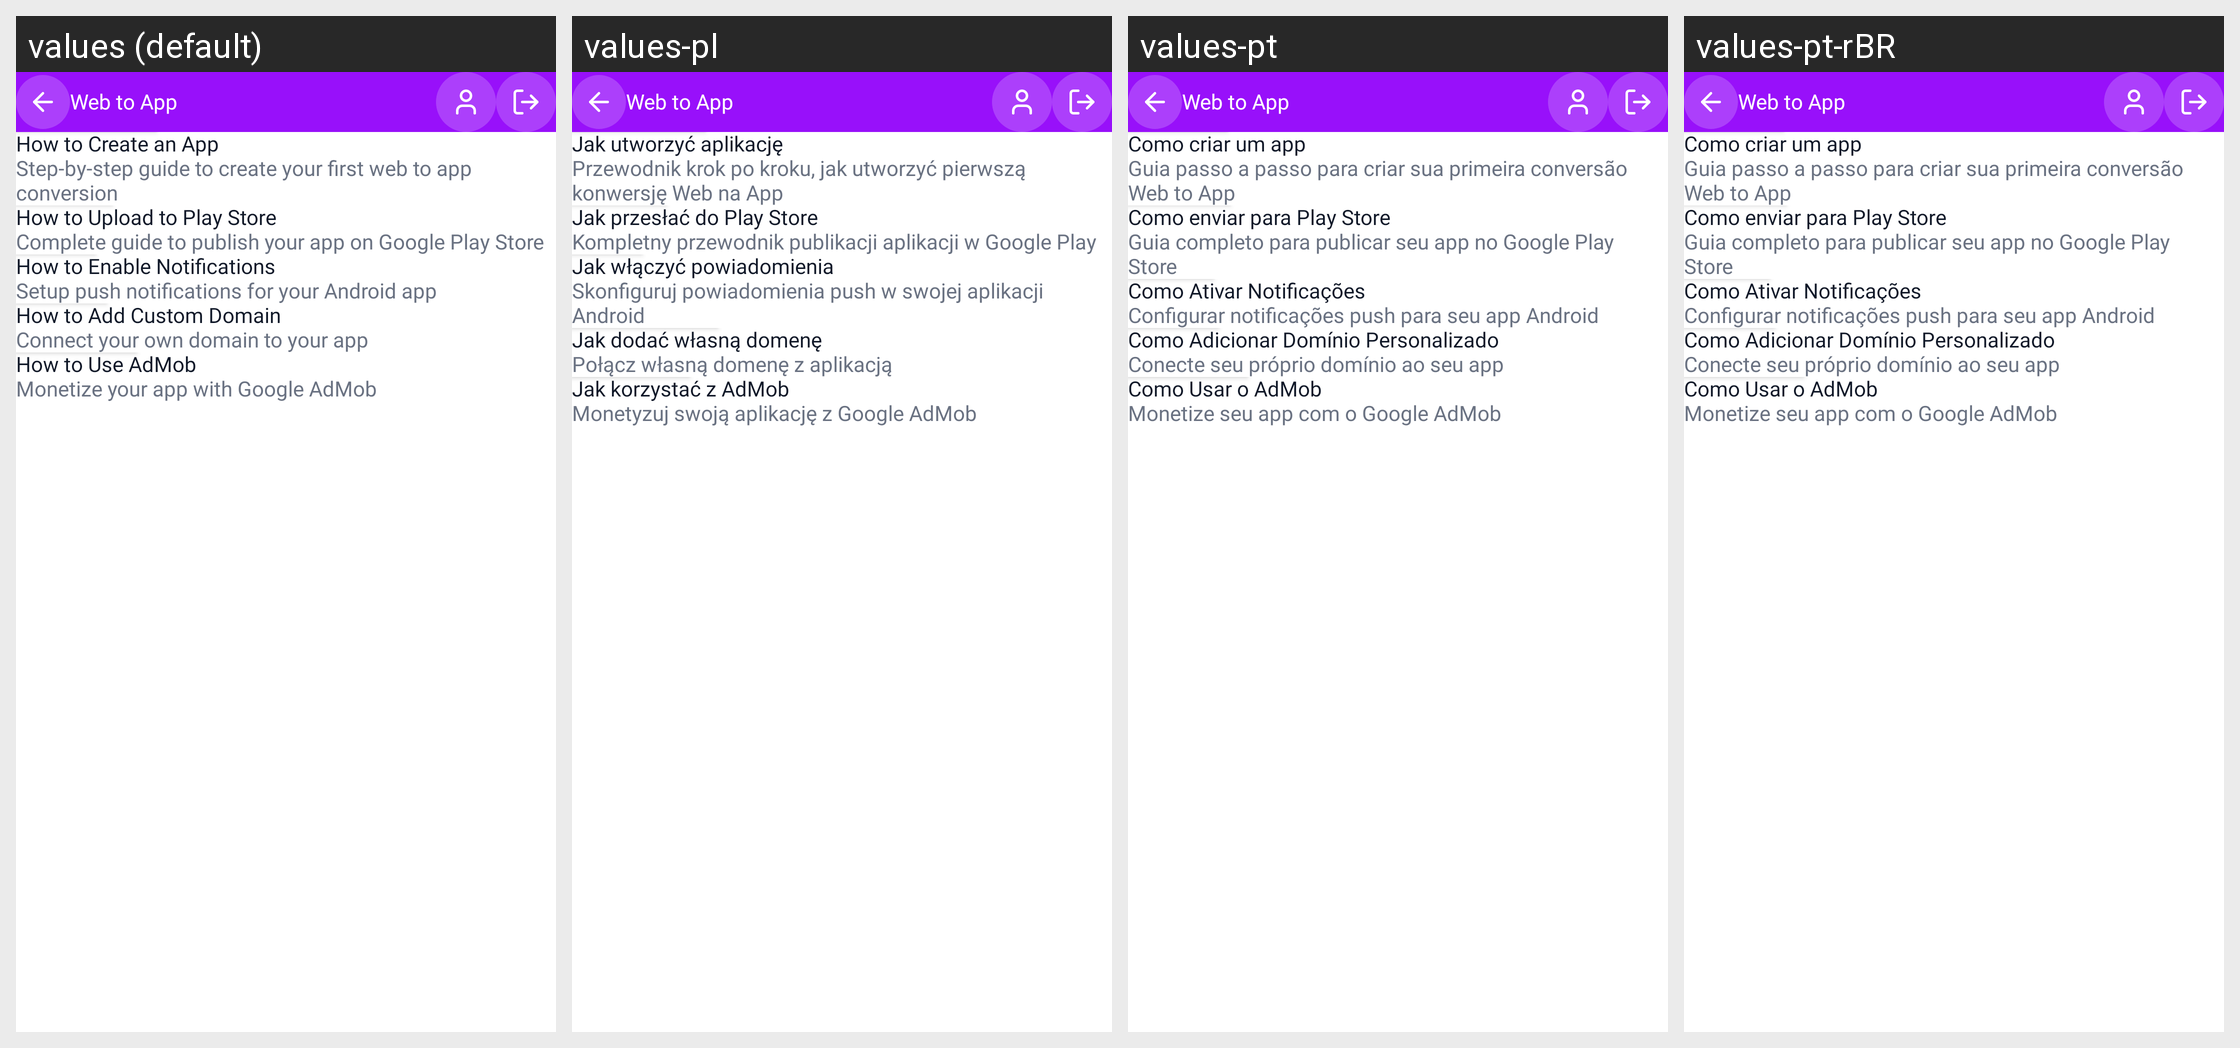

The same Android screen rendered under several of its app's locales, left to right. List the strings drawn on it with the default value and each locale's translation.
Android screen res/layout/activity_tutorials.xml rendered under 4 locales, left to right: values (default), values-pl, values-pt, values-pt-rBR. Device: Nexus 5 (rendered at 1080×1920; each locale shown at half size, 540×960, under a caption strip naming it); theme Theme.WebToAppConverter.
Other locales in the repository, not shown: values-ar, values-de, values-es, values-fr, values-hi, values-in, values-it, values-ja, values-ko, values-nl-rNL, values-ru, values-sv, values-tr, values-zh.
Strings drawn on this screen, with the default value and each locale's value (text and hints the layout hard-codes, and strings that could not be matched under every locale, appear in the picture but are not listed):

how_to_create_an_app
  values: How to Create an App
  values-pl: Jak utworzyć aplikację
  values-pt: Como criar um app
  values-pt-rBR: Como criar um app

how_to_upload_to_play_store
  values: How to Upload to Play Store
  values-pl: Jak przesłać do Play Store
  values-pt: Como enviar para Play Store
  values-pt-rBR: Como enviar para Play Store

setup_push_notifications_for_your_android_app
  values: Setup push notifications for your Android app
  values-pl: Skonfiguruj powiadomienia push w swojej aplikacji Android
  values-pt: Configurar notificações push para seu app Android
  values-pt-rBR: Configurar notificações push para seu app Android

how_to_add_custom_domain
  values: How to Add Custom Domain
  values-pl: Jak dodać własną domenę
  values-pt: Como Adicionar Domínio Personalizado
  values-pt-rBR: Como Adicionar Domínio Personalizado

connect_your_own_domain_to_your_app
  values: Connect your own domain to your app
  values-pl: Połącz własną domenę z aplikacją
  values-pt: Conecte seu próprio domínio ao seu app
  values-pt-rBR: Conecte seu próprio domínio ao seu app

how_to_use_admob
  values: How to Use AdMob
  values-pl: Jak korzystać z AdMob
  values-pt: Como Usar o AdMob
  values-pt-rBR: Como Usar o AdMob

monetize_your_app_with_google_admob
  values: Monetize your app with Google AdMob
  values-pl: Monetyzuj swoją aplikację z Google AdMob
  values-pt: Monetize seu app com o Google AdMob
  values-pt-rBR: Monetize seu app com o Google AdMob

app_name1
  values: Web to App
  values-pl: Web to App  [not translated; the default value is used]
  values-pt: Web to App  [not translated; the default value is used]
  values-pt-rBR: Web to App  [not translated; the default value is used]
